Run: headless pygame with SDL's dummy video driver; simulated clock (each Clock.tick advances the game by its frame time, no real sleeping); random seed 0; keys injected as events and as key.get_pressed() state; no mouse input.
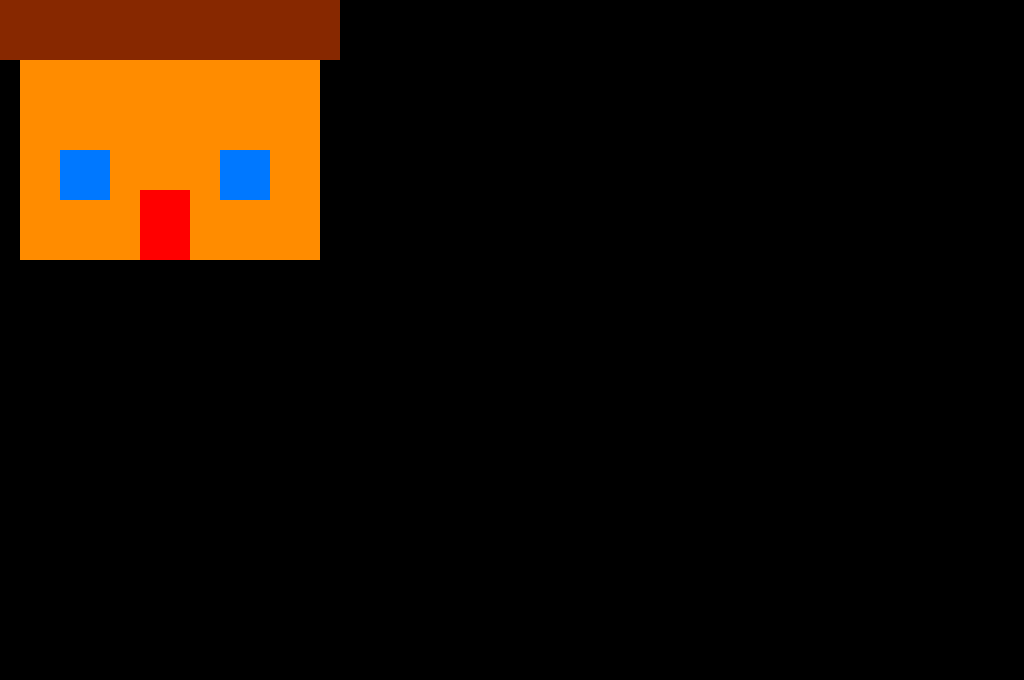
Frame 1 of 4 · flips 1–60 · no input
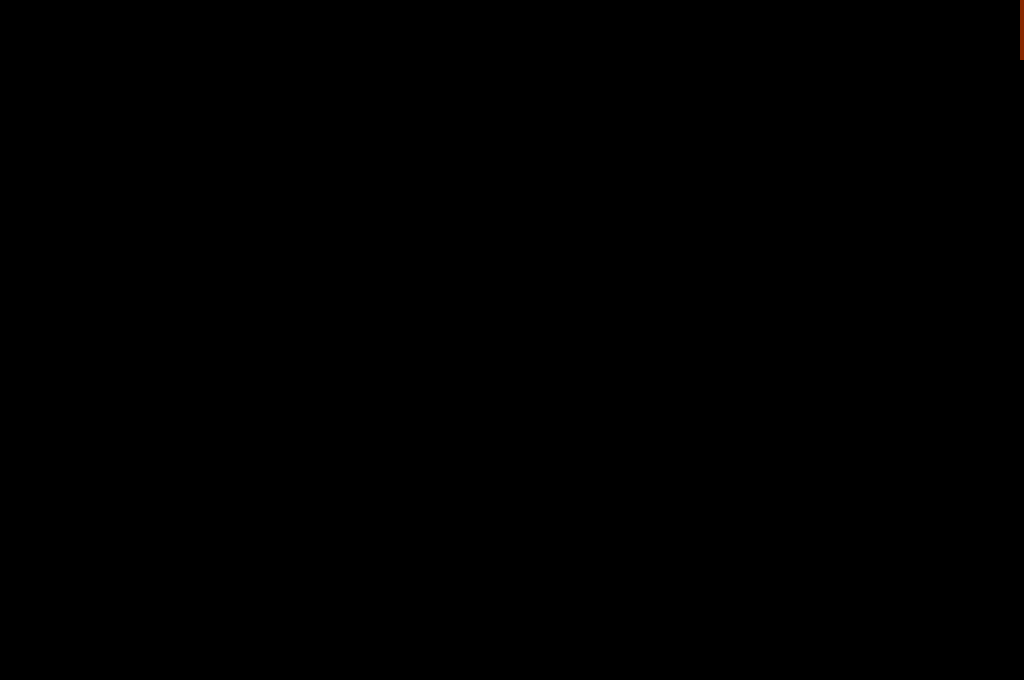
Frame 2 of 4 · flips 61–180 · tapped SPACE, RETURN · held RIGHT (→), D
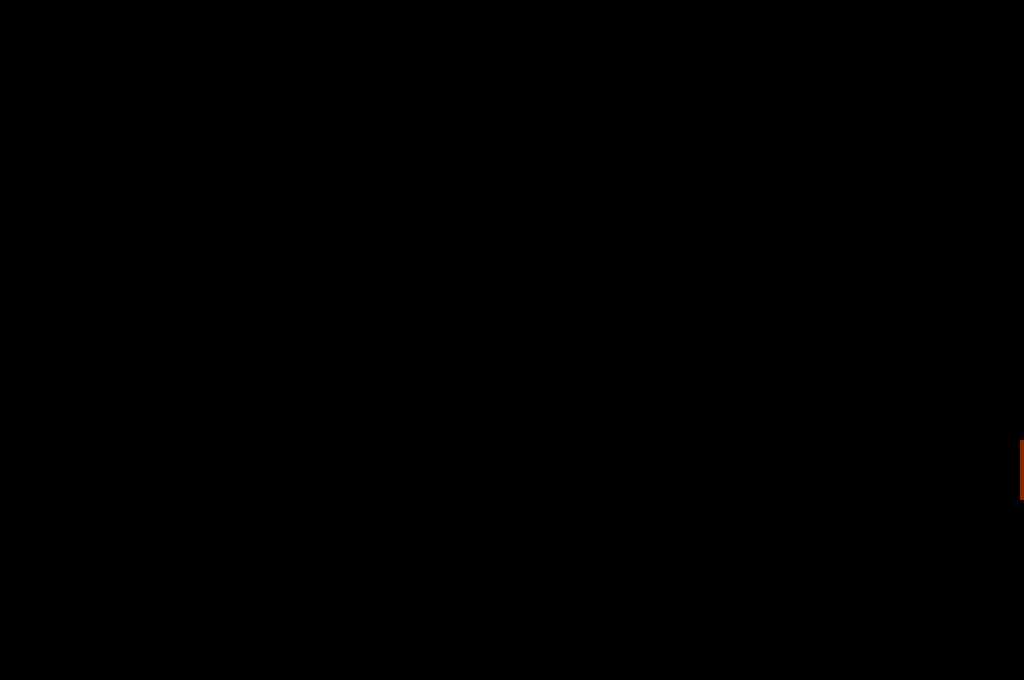
Frame 3 of 4 · flips 181–300 · held DOWN (↓), S
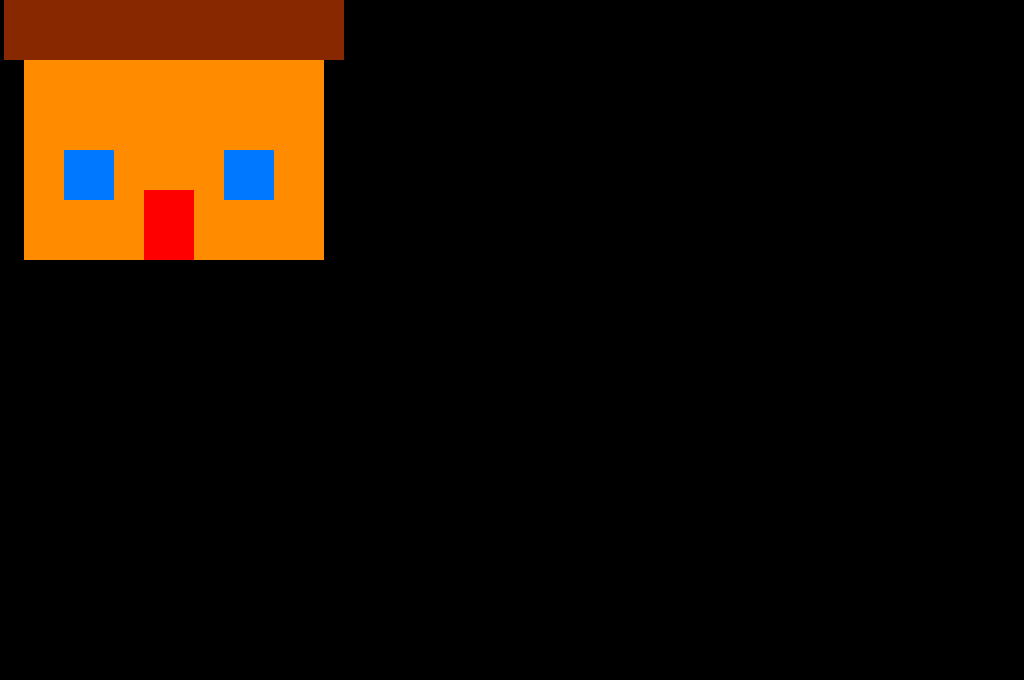
Frame 4 of 4 · flips 301–420 · held LEFT (←), A, UP (↑), W

The pygame program that drew these frames:

# tutorial no youtube:
# https://www.youtube.com/watch?v=k7PLSocEREs&list=PLJ8PYFcmwFOxtJS4EZTGEPxMEo4YdbxdQ&index=2

# Exercicio;
# O video acima é parte de uma playlist. 
# Ele inicia um jogo "vazio" com uma tela preta
# O video seguinte, mostra como desenhar um retangulo.
# Assista mais alguns videos e mexa neste arquivo pra tentar desenhar uma casinha tosquinha

import pygame
from pygame.locals import *
from sys import exit

pygame.init()

LARGURA, ALTURA = 1024, 680

tela = pygame.display.set_mode((LARGURA, ALTURA))
pygame.display.set_caption('Jogaço do Thomas')
relogio = pygame.time.Clock()

x = 0
y = 0

while True:
    relogio.tick(30)
    # escuta os eventos
    for event in pygame.event.get():
        if event.type == QUIT:
            pygame.quit()
            exit()
   
    if pygame.key.get_pressed()[K_a]:
        x = x - 20
    if pygame.key.get_pressed()[K_d]:
        x = x + 20
    if pygame.key.get_pressed()[K_w]:
        y = y - 20
    if pygame.key.get_pressed()[K_s]:
        y = y + 20
    if x > LARGURA:
        x = -340
    if x < -340:
        x = LARGURA
    if y > ALTURA:
        y = -280
    if y < -280:
        y = ALTURA

    # desenha a tela
    tela.fill((0, 0, 0))
    # casa = 340 x 280
    pygame.draw.rect(tela, (255,140,0), (x + 20, y + 40,300,220)) # corpo
    pygame.draw.rect(tela, (255,0,0), (x + 140, y + 190,50,70))
    pygame.draw.rect(tela, (0,120,255), (x + 60, y + 150,50,50))
    pygame.draw.rect(tela, (0,120,255), (x + 220, y + 150,50,50))
    pygame.draw.rect(tela, (135,40,0), (x, y,340,60))  # teto

    pygame.display.update()
